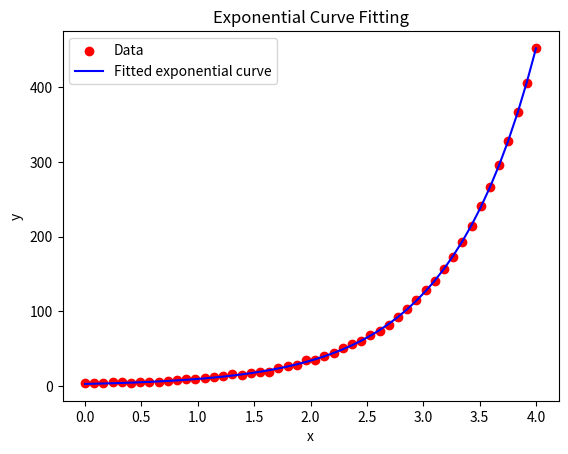

The script that saved this image:
import numpy as np
import matplotlib.pyplot as plt
from scipy.optimize import curve_fit


def exponential_model(x, a, b):
    return a * np.exp(b * x)


# Generate synthetic data (for demonstration purposes)
np.random.seed(0)  # For reproducibility
x_data = np.linspace(0, 4, 50)
y_data = 2.5 * np.exp(1.3 * x_data) + np.random.normal(size=x_data.size)

# Perform exponential curve fitting
p_opt, p_cov = curve_fit(exponential_model, x_data, y_data)

# Extract the optimal parameters
a_opt, b_opt = p_opt

# Generate y values using the fitted model
y_fit = exponential_model(x_data, a_opt, b_opt)

# Calculate R-squared
ss_res = np.sum((y_data - y_fit) ** 2)
ss_tot = np.sum((y_data - np.mean(y_data)) ** 2)
r_squared = 1 - (ss_res / ss_tot)

print(f"Fitted parameters: a = {a_opt:.4f}, b = {b_opt:.4f}")
print(f"R-squared: {r_squared:.6f}")

# Plot the data and the fitted curve
plt.scatter(x_data, y_data, label="Data", color="red")
plt.plot(x_data, y_fit, label="Fitted exponential curve", color="blue")
plt.xlabel("x")
plt.ylabel("y")
plt.legend()
plt.title("Exponential Curve Fitting")
plt.savefig('least-square-exp.png')
plt.show()
